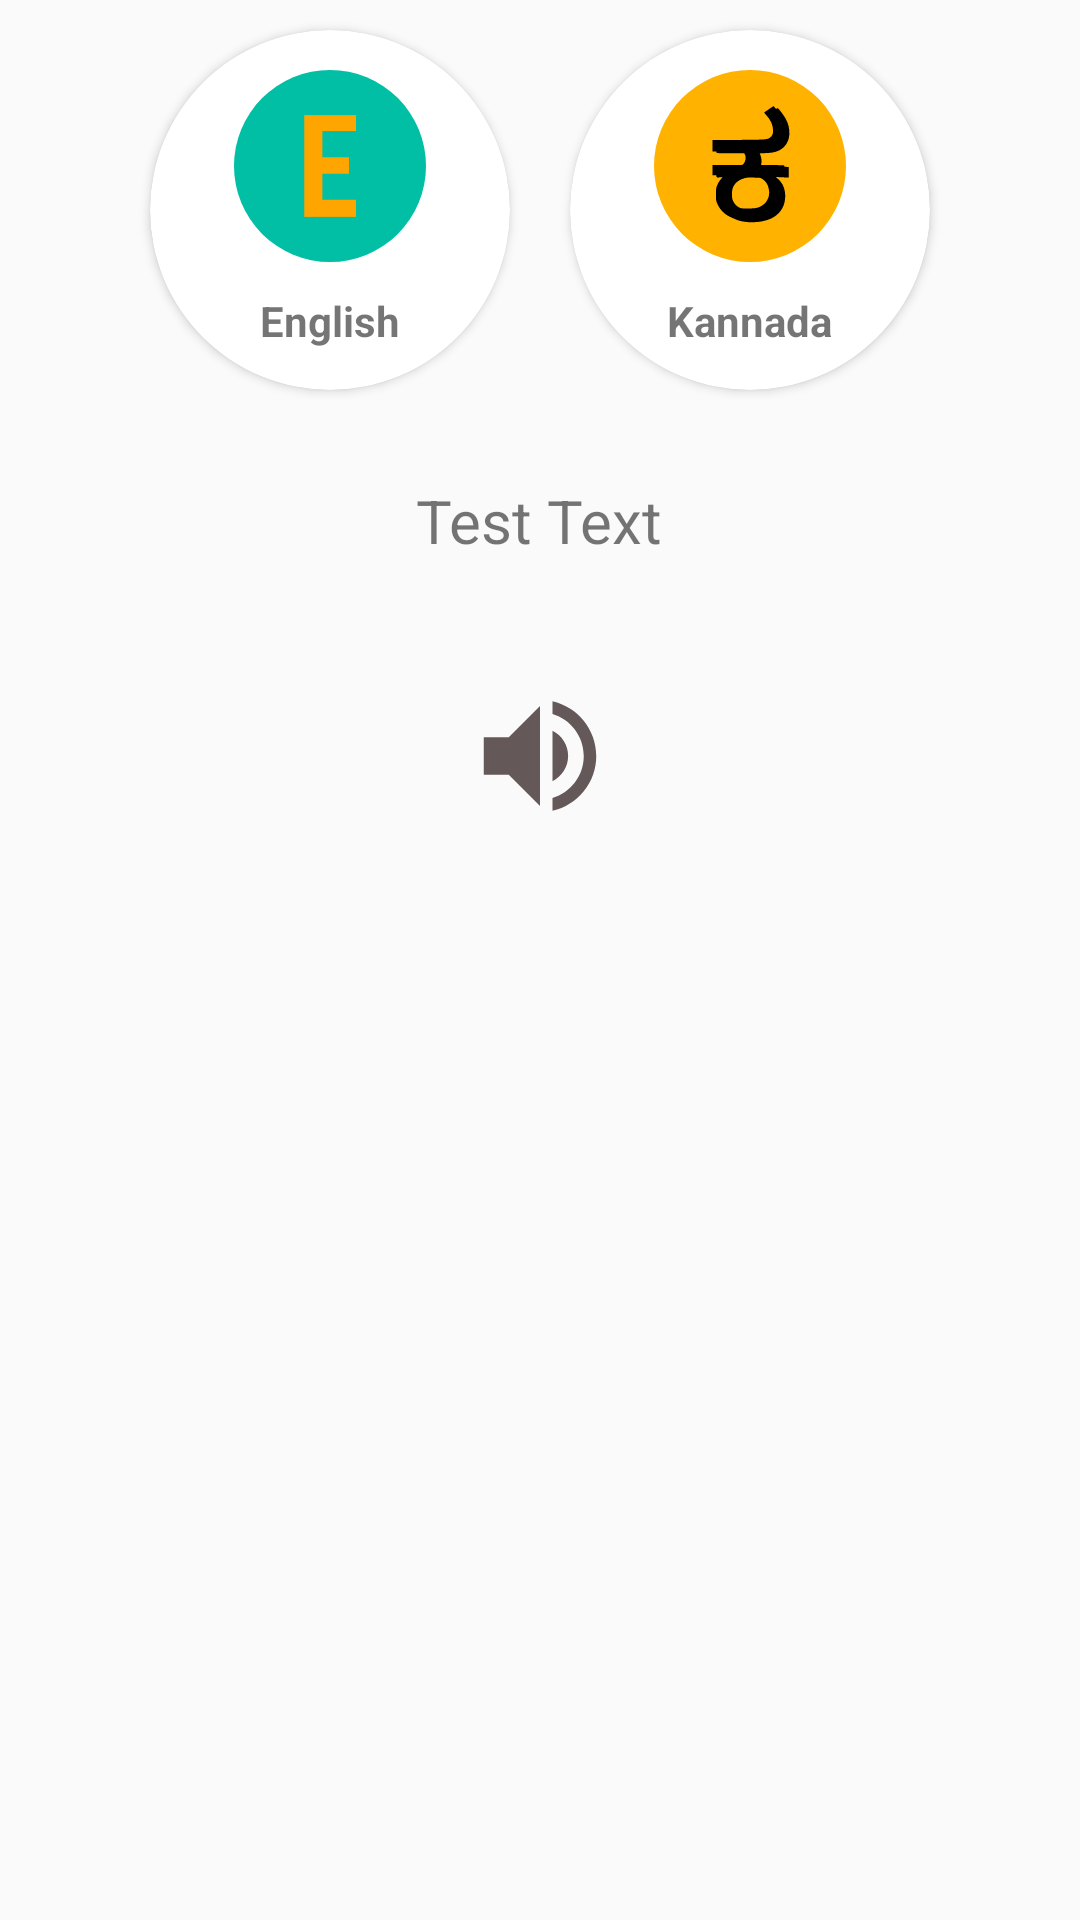

Layout XML and referenced resources for this Android screen:
<!-- AndroidManifest.xml: application theme AppTheme -->
<!-- res/layout/layout_example_popup.xml -->
<?xml version="1.0" encoding="utf-8"?>
<RelativeLayout xmlns:android="http://schemas.android.com/apk/res/android"
    xmlns:app="http://schemas.android.com/apk/res-auto"
    xmlns:tools="http://schemas.android.com/tools"
    android:layout_width="match_parent"
    android:layout_height="wrap_content"
    tools:context="app.learnkannada.com.learnkannadakannadakali.ExampleActivity">

    <ScrollView
        android:layout_width="match_parent"
        android:layout_height="wrap_content"
        >

        <LinearLayout
            android:layout_width="match_parent"
            android:layout_height="wrap_content"
            android:layout_gravity="center_horizontal"
            android:orientation="vertical">

            <LinearLayout
                android:layout_width="match_parent"
                android:layout_height="wrap_content"
                android:gravity="center_horizontal"
                android:orientation="horizontal">

                <android.support.v7.widget.CardView
                    android:foreground="?android:attr/selectableItemBackground"
                    android:focusable="true"
                    app:cardCornerRadius="60dp"
                    android:layout_width="120dp"
                    android:layout_height="120dp"
                    android:layout_margin="10dp">

                    <LinearLayout
                        android:orientation="vertical"
                        android:gravity="center"
                        android:layout_width="match_parent"
                        android:layout_height="match_parent">

                        <ImageView
                            android:layout_width="64dp"
                            android:layout_height="64dp"
                            android:src="@drawable/e"
                            android:padding="15dp"
                            android:background="@drawable/circle_green"/>

                        <TextView
                            android:id="@+id/pu_wordInEngID"
                            android:layout_width="wrap_content"
                            android:gravity="center"
                            android:textStyle="bold"
                            android:layout_marginTop="10dp"
                            android:text="English"
                            android:layout_height="wrap_content" />

                    </LinearLayout>

                </android.support.v7.widget.CardView>

                <android.support.v7.widget.CardView
                    android:foreground="?android:attr/selectableItemBackground"
                    android:focusable="true"
                    app:cardCornerRadius="60dp"
                    android:layout_width="120dp"
                    android:layout_height="120dp"
                    android:layout_margin="10dp">

                    <LinearLayout
                        android:orientation="vertical"
                        android:gravity="center"
                        android:layout_width="match_parent"
                        android:layout_height="match_parent">

                        <ImageView
                            android:layout_width="64dp"
                            android:layout_height="64dp"
                            android:src="@drawable/alphabets"
                            android:padding="10dp"
                            android:background="@drawable/circle_yellow"/>

                        <TextView
                            android:id="@+id/pu_wordInKanID"
                            android:layout_width="wrap_content"
                            android:textStyle="bold"
                            android:layout_marginTop="10dp"
                            android:text="Kannada"
                            android:layout_height="wrap_content" />

                    </LinearLayout>

                </android.support.v7.widget.CardView>

            </LinearLayout>

            <TextView
                android:layout_margin="20dp"
                android:gravity="center"
                android:id="@+id/pu_exampleText"
                android:layout_width="wrap_content"
                android:layout_height="wrap_content"
                android:layout_marginStart="20sp"
                android:text="@string/test"
                android:layout_gravity="center_horizontal"
                android:layout_marginTop="30dp"
                android:textSize="20sp" />

            <ImageView
                android:id="@+id/pu_speakerID"
                android:layout_margin="20dp"
                android:layout_width="50dp"
                android:layout_height="50dp"
                android:layout_gravity="center"
                android:layout_marginTop="60dp"
                android:src="@drawable/ic_volume_up_black_24dp" />

        </LinearLayout>
    </ScrollView>
</RelativeLayout>
<!-- resources referenced by this layout -->
<resources>
  <!-- drawable alphabets (drawable) -->
  <?xml version="1.0" encoding="utf-8"?>
  <vector xmlns:android="http://schemas.android.com/apk/res/android"
      android:width="300.000000dp"
      android:height="300.000000dp"
      android:viewportWidth="300.000000"
      android:viewportHeight="300.000000">
  
      <group
              android:translateY="300.000000"
              android:scaleX="0.100000"
              android:scaleY="-0.100000">
          <path
              android:fillColor="#000000"
              android:strokeWidth="1"
              android:pathData="M1940 2799 c-47 -33 -94 -65 -104 -72 -18 -12 -17 -16 23 -58 108 -115 164 -234 165 -354 1 -91 -17 -134 -72 -172 -65 -43 -99 -45 -715 -50 l-587 -5 0 -129 0 -129 45 0 c38 0 45 -3 45 -20 0 -20 7 -20 315 -20 l314 0 16 -30 c32 -61 15 -160 -38 -217 -20 -23 -21 -23 -359 -23 l-338 0 0 -115 0 -115 45 0 c42 0 45 -2 45 -26 0 -25 1 -26 69 -22 l69 3 -32 -35 c-43 -48 -70 -94 -98 -165 -20 -53 -23 -76 -22 -195 0 -126 2 -139 30 -205 57 -134 160 -241 289 -300 186 -85 198 -89 316 -110 112 -20 271 -18 399 4 172 30 302 93 394 191 100 108 146 232 146 394 0 156 -59 292 -166 384 l-49 42 148 -7 147 -6 0 121 0 122 -50 0 c-43 0 -50 3 -50 20 0 20 -7 20 -271 20 -233 0 -270 2 -260 14 21 25 16 147 -8 201 -11 26 -21 49 -21 50 0 1 62 5 138 8 202 7 315 45 411 137 154 147 170 418 39 649 -29 52 -110 165 -157 219 -19 22 -51 21 -51 -1 0 -7 -14 5 -31 26 -17 20 -34 37 -37 36 -4 -1 -45 -28 -92 -60z m-161 -1592 c86 -57 131 -129 151 -243 25 -142 -30 -278 -143 -354 -92 -62 -149 -75 -332 -75 -153 0 -163 1 -210 26 -57 29 -117 101 -140 168 -23 67 -20 207 5 275 37 98 122 173 235 209 77 25 90 26 247 23 140 -3 149 -4 187 -29z" />
      </group>
  </vector>
  <!-- drawable circle_green (drawable) -->
  <?xml version="1.0" encoding="utf-8"?>
  <shape android:shape="oval" xmlns:android="http://schemas.android.com/apk/res/android">
  
      <solid android:color="@color/card_green"/>
  </shape>
  <!-- drawable circle_yellow (drawable) -->
  <?xml version="1.0" encoding="utf-8"?>
  <shape android:shape="oval" xmlns:android="http://schemas.android.com/apk/res/android">
  
      <solid android:color="@color/card_materialYellow"/>
  </shape>
  <!-- drawable e: png bitmap (drawable, 801 bytes) -->
  <!-- drawable ic_volume_up_black_24dp (drawable) -->
  <vector android:alpha="0.89" android:height="24dp"
      android:viewportHeight="24.0" android:viewportWidth="24.0"
      android:width="24dp" xmlns:android="http://schemas.android.com/apk/res/android">
      <path android:fillColor="#534444" android:pathData="M3,9v6h4l5,5L12,4L7,9L3,9zM16.5,12c0,-1.77 -1.02,-3.29 -2.5,-4.03v8.05c1.48,-0.73 2.5,-2.25 2.5,-4.02zM14,3.23v2.06c2.89,0.86 5,3.54 5,6.71s-2.11,5.85 -5,6.71v2.06c4.01,-0.91 7,-4.49 7,-8.77s-2.99,-7.86 -7,-8.77z"/>
  </vector>
  <string name="test">Test Text</string>
  <style name="AppTheme" parent="Theme.AppCompat.Light.DarkActionBar">
          
          <item name="colorPrimary">@color/colorPrimary</item>
          <item name="colorPrimaryDark">@color/colorPrimaryDark</item>
          <item name="colorAccent">@color/colorAccent</item>
      </style>
  <color name="card_green">#00bfa5</color>
  <color name="card_materialYellow">#ffb300</color>
  <color name="colorPrimary">#f20f08</color>
  <color name="colorPrimaryDark">#d64a47</color>
  <color name="colorAccent">#7c4dff</color>
</resources>
